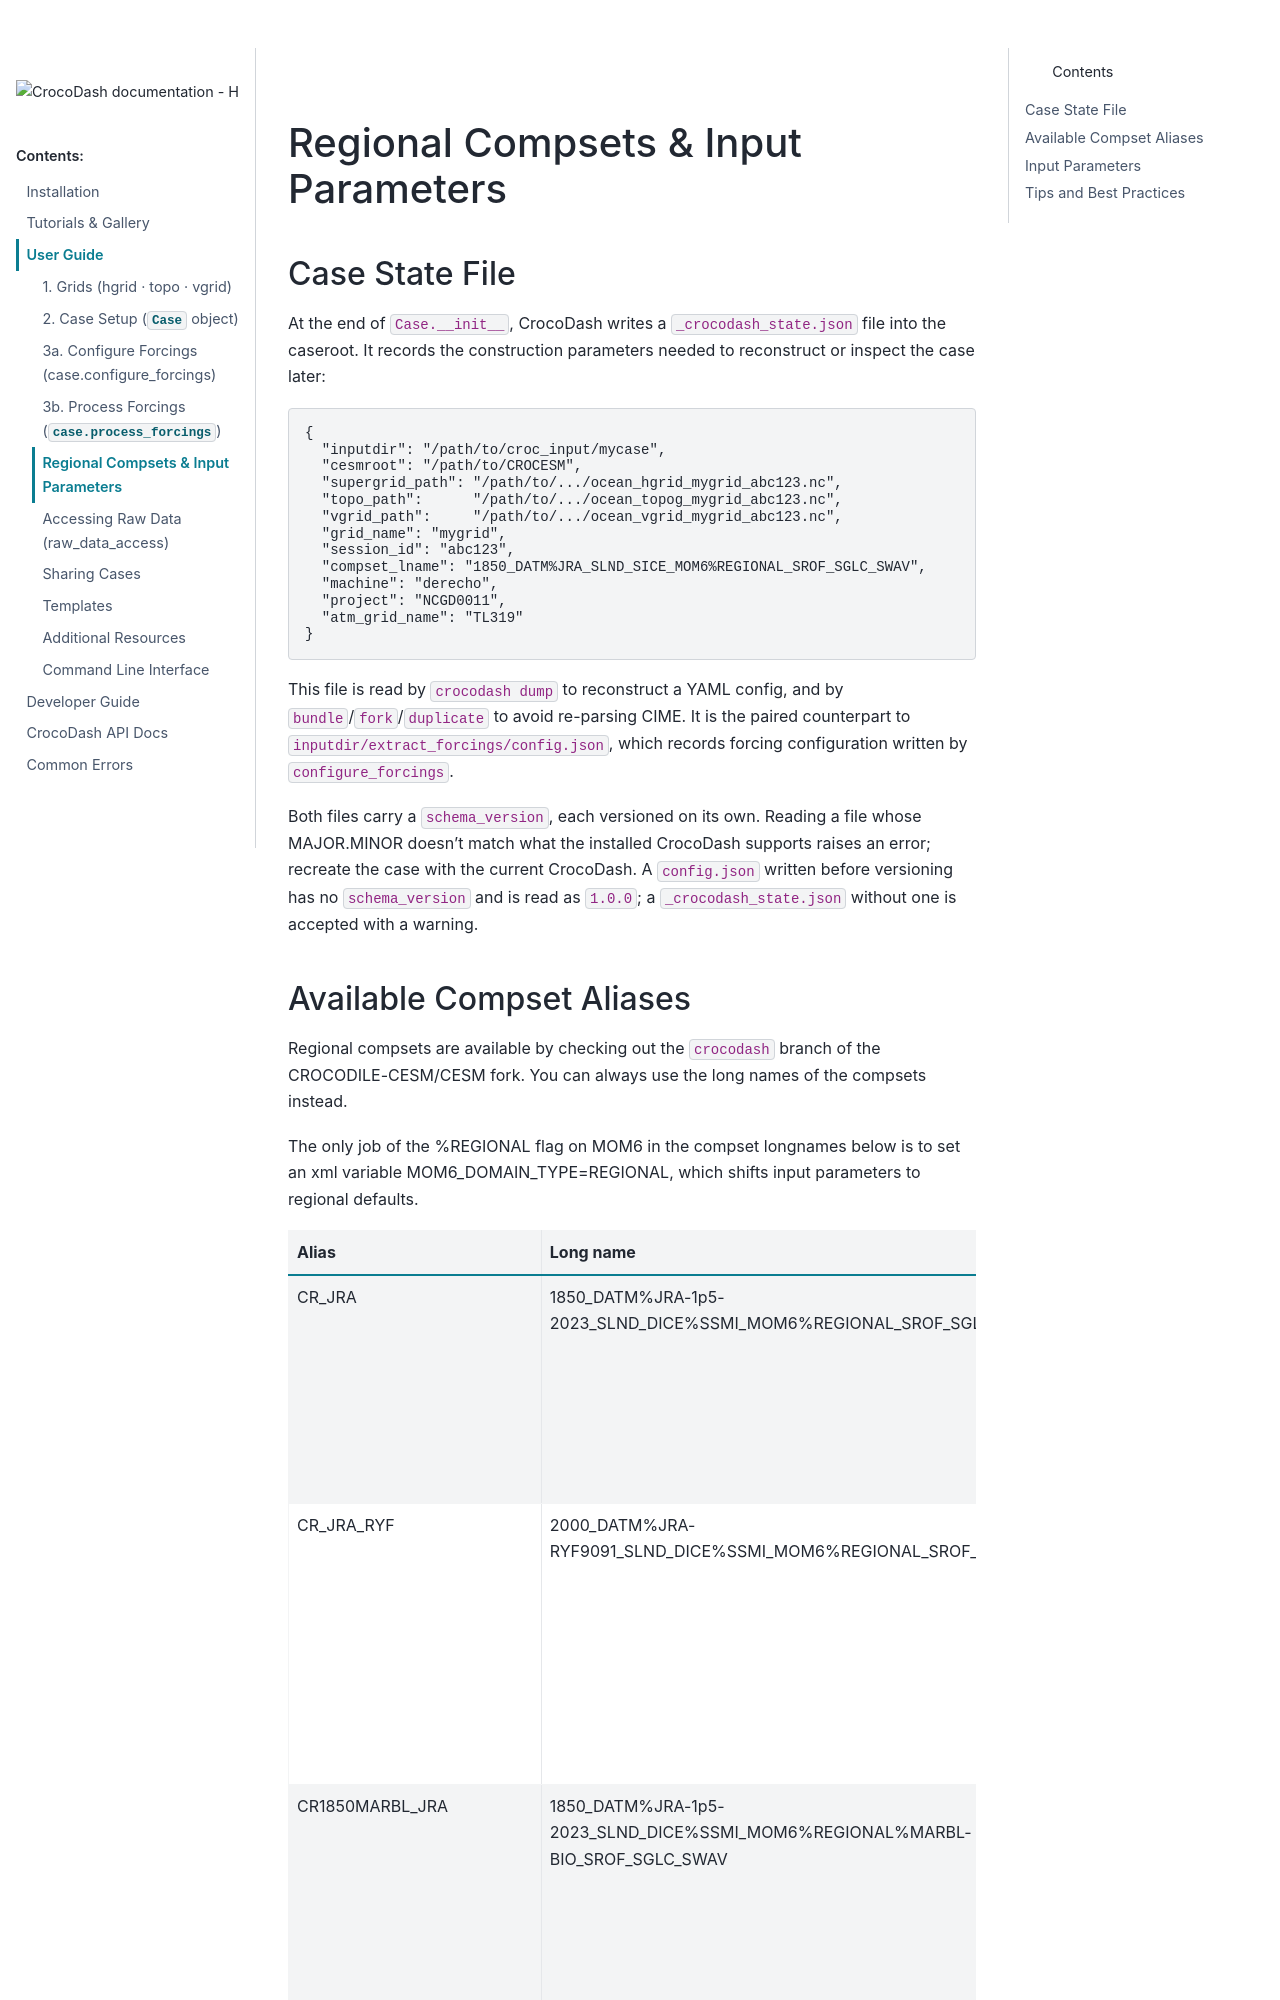

repository: CROCODILE-CESM/CrocoDash · page: pr-351/for_users/compsets_and_inputs.html · generator: sphinx

# Regional Compsets & Input Parameters

## Case State File

At the end of `Case.__init__`, CrocoDash writes a `_crocodash_state.json` file into the caseroot. It records the construction parameters needed to reconstruct or inspect the case later:

```json
{
  "inputdir": "/path/to/croc_input/mycase",
  "cesmroot": "/path/to/CROCESM",
  "supergrid_path": "/path/to/.../ocean_hgrid_mygrid_abc123.nc",
  "topo_path":      "/path/to/.../ocean_topog_mygrid_abc123.nc",
  "vgrid_path":     "/path/to/.../ocean_vgrid_mygrid_abc123.nc",
  "grid_name": "mygrid",
  "session_id": "abc123",
  "compset_lname": "1850_DATM%JRA_SLND_SICE_MOM6%REGIONAL_SROF_SGLC_SWAV",
  "machine": "derecho",
  "project": "NCGD0011",
  "atm_grid_name": "TL319"
}
```

This file is read by `crocodash dump` to reconstruct a YAML config, and by `bundle`/`fork`/`duplicate` to avoid re-parsing CIME. It is the paired counterpart to `inputdir/extract_forcings/config.json`, which records forcing configuration written by `configure_forcings`.

Both files carry a `schema_version`, each versioned on its own. Reading a file whose MAJOR.MINOR doesn't match what the installed CrocoDash supports raises an error; recreate the case with the current CrocoDash. A `config.json` written before versioning has no `schema_version` and is read as `1.0.0`; a `_crocodash_state.json` without one is accepted with a warning.
